Dataset: 15_Scene_Cartoon (GitHub, autumn-tilley/Cartoon-Classification-Exploration). Classes: bedroom, coast, forest, highway, industrial, inside city, kitchen, living room, mountain, office, open country, store, street, suburb, tall building.

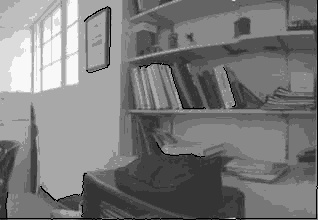
Label: office

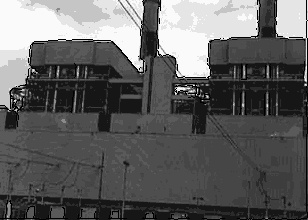
Label: industrial

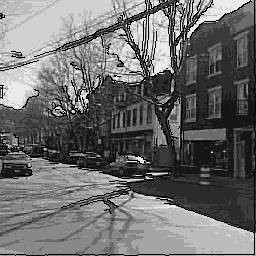
Label: street

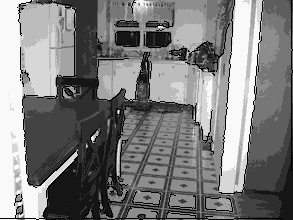
Label: kitchen

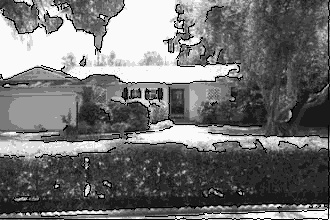
Label: suburb

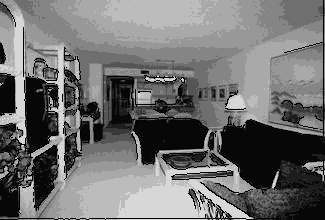
Label: living room
